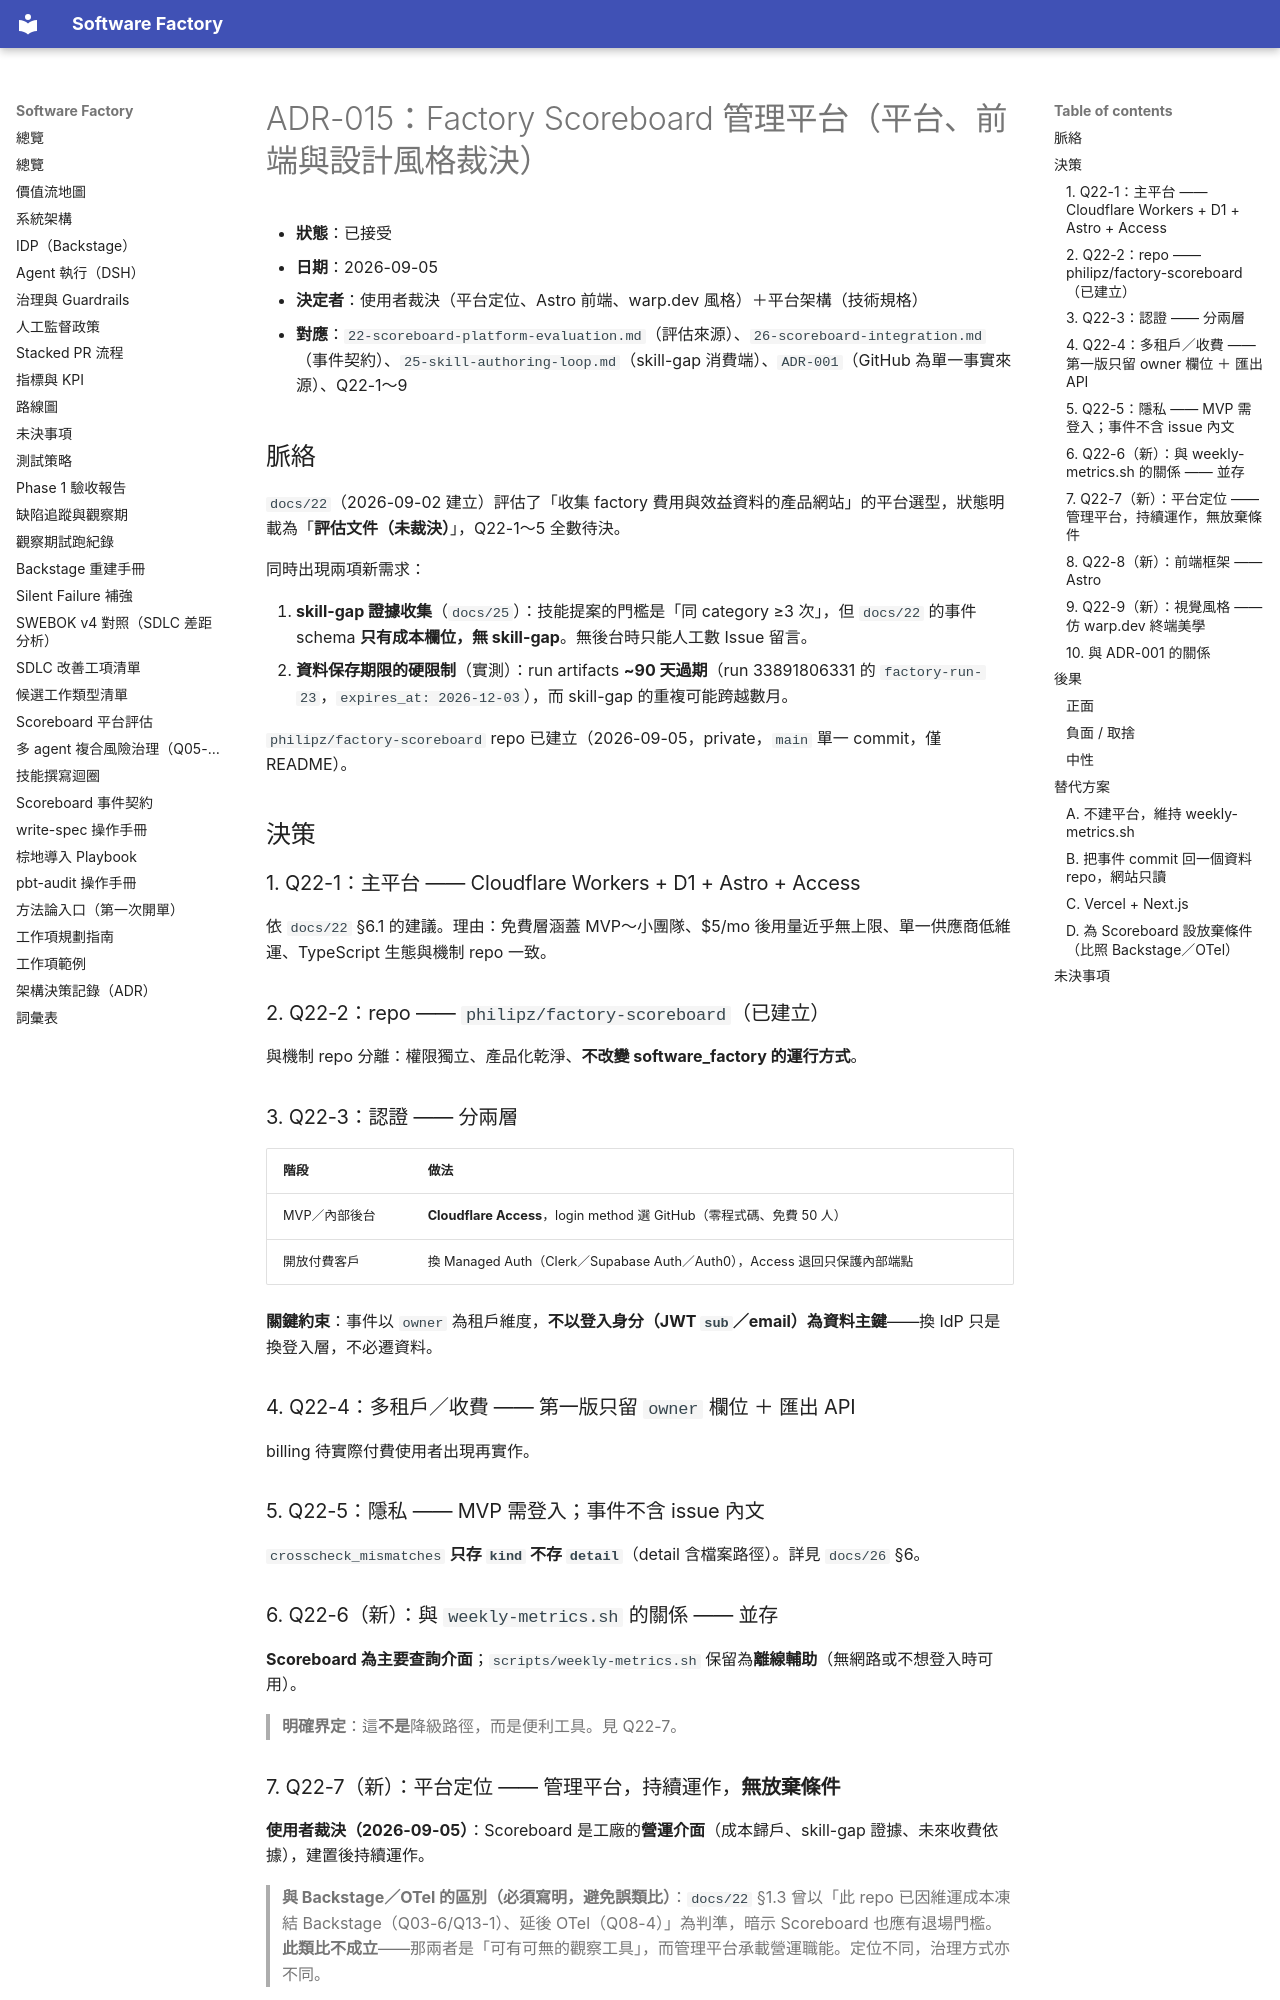

repository: aswf-dev/software_factory · page: ADR/015-factory-scoreboard-platform/index.html · generator: mkdocs

# ADR-015：Factory Scoreboard 管理平台（平台、前端與設計風格裁決）

- **狀態**：已接受
- **日期**：2026-09-05
- **決定者**：使用者裁決（平台定位、Astro 前端、warp.dev 風格）＋平台架構（技術規格）
- **對應**：`22-scoreboard-platform-evaluation.md`（評估來源）、`26-scoreboard-integration.md`（事件契約）、`25-skill-authoring-loop.md`（skill-gap 消費端）、`ADR-001`（GitHub 為單一事實來源）、Q22-1～9

## 脈絡

`docs/22`（2026-09-02 建立）評估了「收集 factory 費用與效益資料的產品網站」的平台選型，狀態明載為「**評估文件（未裁決）**」，Q22-1～5 全數待決。

同時出現兩項新需求：

1. **skill-gap 證據收集**（`docs/25`）：技能提案的門檻是「同 category ≥3 次」，但 `docs/22` 的事件 schema **只有成本欄位，無 skill-gap**。無後台時只能人工數 Issue 留言。
2. **資料保存期限的硬限制**（實測）：run artifacts **~90 天過期**（run 33891806331 的 `factory-run-23`，`expires_at: 2026-12-03`），而 skill-gap 的重複可能跨越數月。

`philipz/factory-scoreboard` repo 已建立（2026-09-05，private，`main` 單一 commit，僅 README）。

## 決策

### 1. Q22-1：主平台 —— Cloudflare Workers + D1 + Astro + Access

依 `docs/22` §6.1 的建議。理由：免費層涵蓋 MVP～小團隊、$5/mo 後用量近乎無上限、單一供應商低維運、TypeScript 生態與機制 repo 一致。

### 2. Q22-2：repo —— `philipz/factory-scoreboard`（已建立）

與機制 repo 分離：權限獨立、產品化乾淨、**不改變 software_factory 的運行方式**。

### 3. Q22-3：認證 —— 分兩層

| 階段 | 做法 |
|---|---|
| MVP／內部後台 | **Cloudflare Access**，login method 選 GitHub（零程式碼、免費 50 人） |
| 開放付費客戶 | 換 Managed Auth（Clerk／Supabase Auth／Auth0），Access 退回只保護內部端點 |

**關鍵約束**：事件以 `owner` 為租戶維度，**不以登入身分（JWT `sub`／email）為資料主鍵**——換 IdP 只是換登入層，不必遷資料。

### 4. Q22-4：多租戶／收費 —— 第一版只留 `owner` 欄位 ＋ 匯出 API

billing 待實際付費使用者出現再實作。

### 5. Q22-5：隱私 —— MVP 需登入；事件不含 issue 內文

`crosscheck_mismatches` **只存 `kind` 不存 `detail`**（detail 含檔案路徑）。詳見 `docs/26` §6。

### 6. Q22-6（新）：與 `weekly-metrics.sh` 的關係 —— 並存

**Scoreboard 為主要查詢介面**；`scripts/weekly-metrics.sh` 保留為**離線輔助**（無網路或不想登入時可用）。

> **明確界定**：這**不是**降級路徑，而是便利工具。見 Q22-7。
